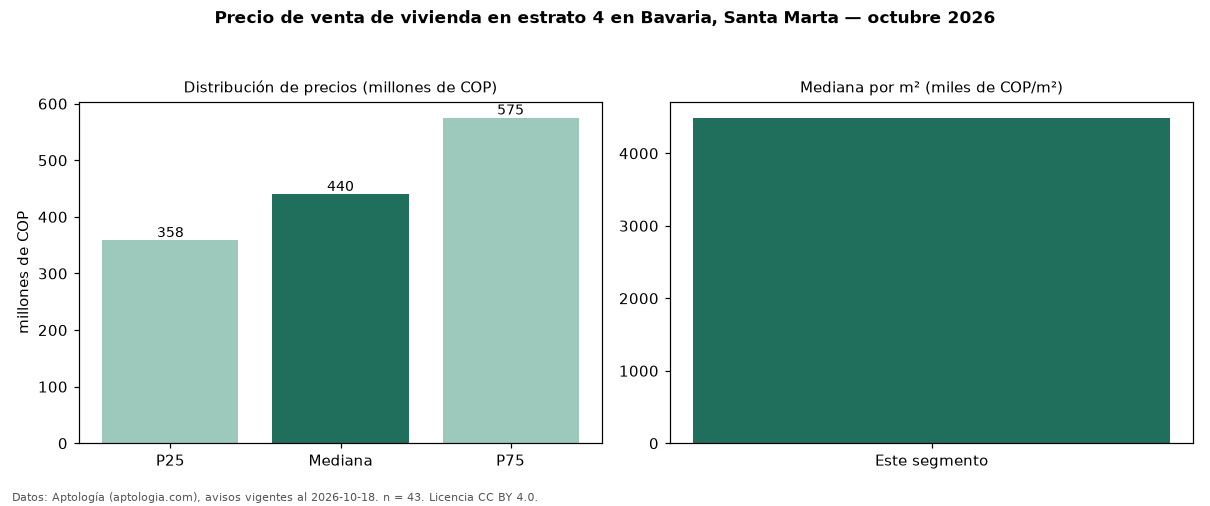

The data file committed next to this chart (first rows):
seccion, metrica, valor, moneda, n
precio, p25, 358500000, COP, 43
precio, mediana, 440000000, COP, 43
precio, p75, 575000000, COP, 43
precio, minimo, 200000000, COP, 43
precio, maximo, 934573200, COP, 43
m2, mediana_precio_m2, 4489796, COP, 43
m2, area_mediana_m2, 104.0, m2, 43
admin, mediana_admin_mes, 480000, COP, 37
banos, mediana_banos, 3.0, , 
parqueadero, pct_con_parqueadero, 97.5, %, 40
estrato, estrato_mas_frecuente, 4, , 43
habitaciones, 3+, 480000000, COP, 36
fuente, fecha_datos, 2026-10-18, , 
fuente, atribucion, https://www.aptologia.com/venta/santa-ma…, , 
fuente, licencia, CC BY 4.0, , 
